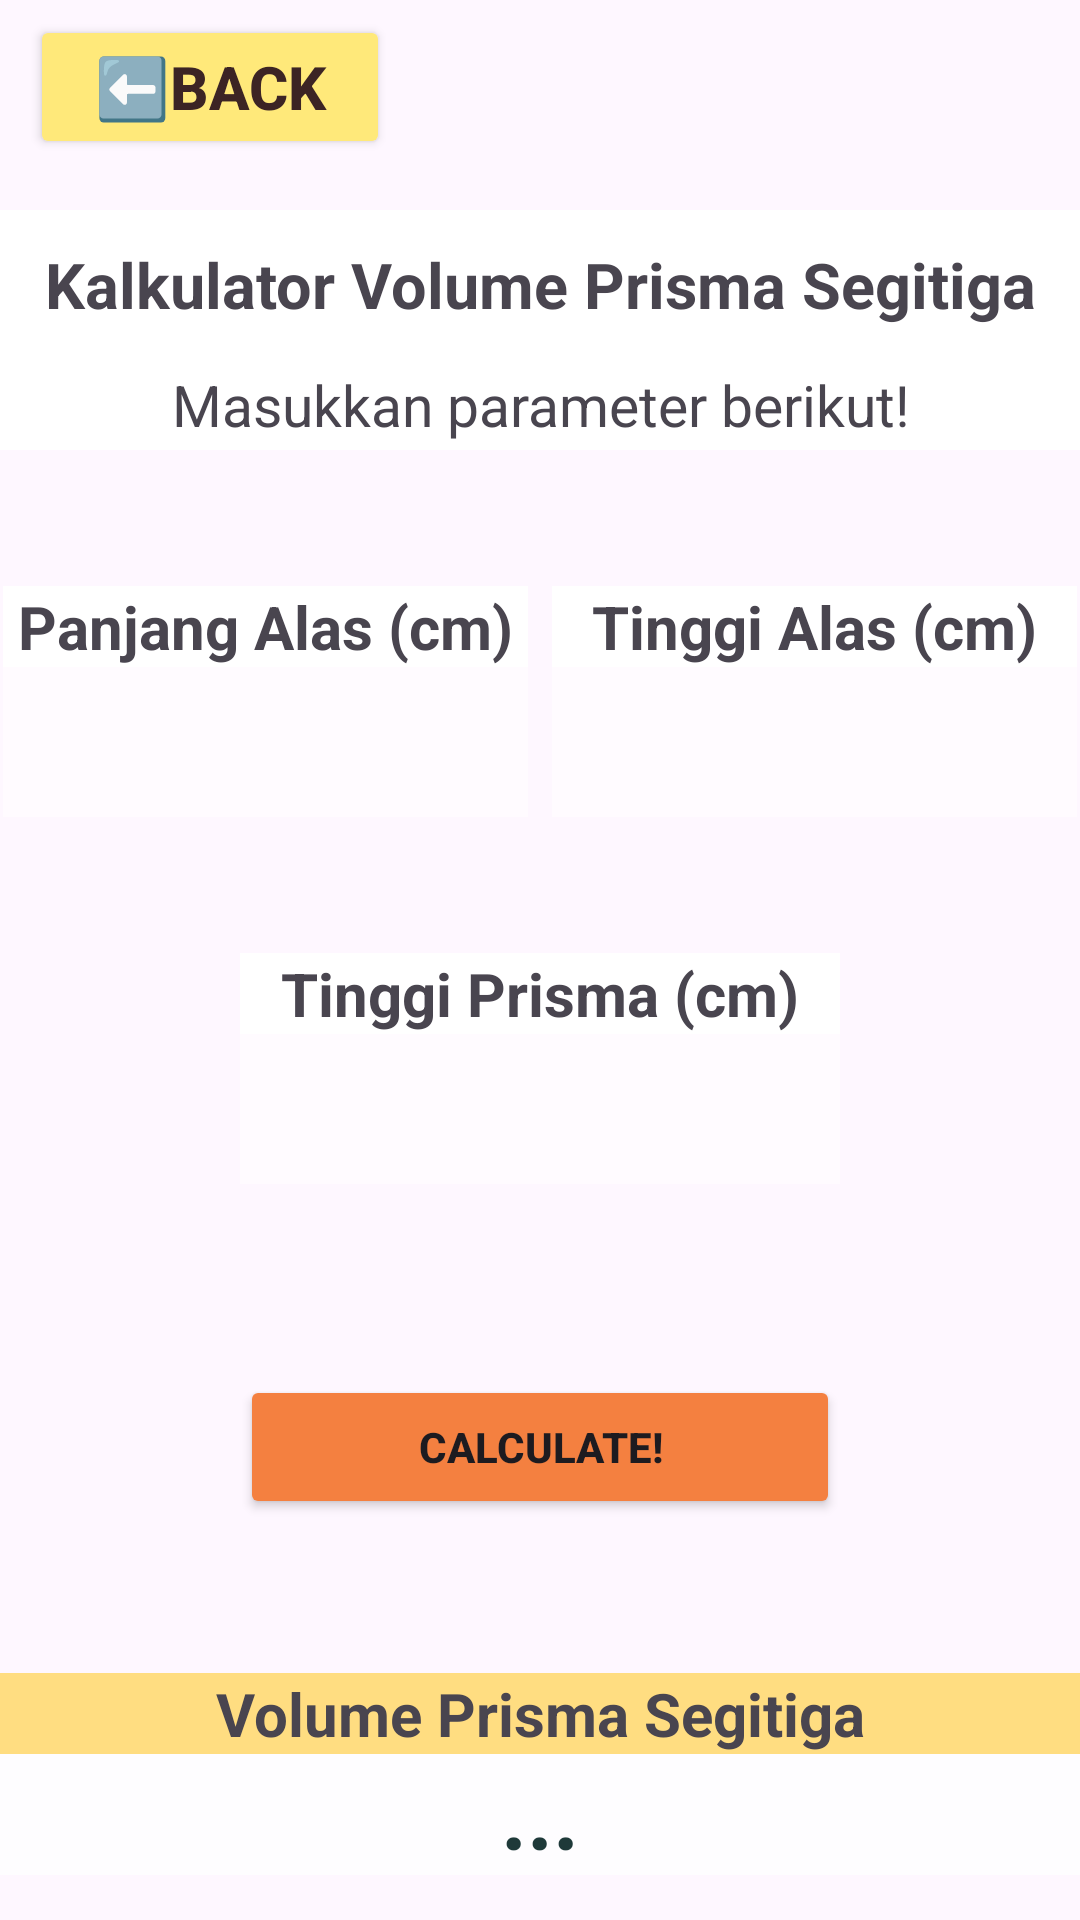

Reconstruct the res/layout file that produces this screen, plus the resources it refers to.
<!-- AndroidManifest.xml: application theme Theme.ListSiswa10PPLG1 -->
<!-- res/layout/fragment2_prisma.xml -->
<?xml version="1.0" encoding="utf-8"?>
<androidx.constraintlayout.widget.ConstraintLayout
    xmlns:android="http://schemas.android.com/apk/res/android"
    xmlns:app="http://schemas.android.com/apk/res-auto"
    xmlns:tools="http://schemas.android.com/tools"
    android:layout_width="match_parent"
    android:layout_height="match_parent"
    tools:context=".MainActivity"
    android:background="@drawable/bg">

    <Button
        android:id="@+id/btn_back"
        android:layout_width="120dp"
        android:layout_height="wrap_content"
        android:text="⬅️Back"
        android:textSize="20dp"
        android:textColor="#3C2424"
        android:textStyle="bold"
        app:layout_constraintStart_toStartOf="parent"
        app:layout_constraintTop_toTopOf="parent"
        android:layout_marginTop="5dp"
        android:layout_marginLeft="10dp"
        android:backgroundTint="#FFE97A"/>

    <TextView
        android:id="@+id/txt_title"
        android:text="Kalkulator Volume Prisma Segitiga"
        android:textAlignment="center"
        android:textSize="21dp"
        android:layout_width="match_parent"
        android:layout_height="50dp"
        android:gravity="center"
        android:textStyle="bold"
        app:layout_constraintStart_toStartOf="parent"
        app:layout_constraintEnd_toEndOf="parent"
        app:layout_constraintTop_toTopOf="parent"
        app:layout_constraintBottom_toTopOf="@id/txt_subtitle"
        android:background="@color/white"
        android:layout_marginTop="70dp"
        />

    <TextView
        android:id="@+id/txt_subtitle"
        android:text="Masukkan parameter berikut!"
        android:textAlignment="center"
        android:textSize="19dp"
        android:layout_width="match_parent"
        android:layout_height="30dp"
        android:gravity="center"
        app:layout_constraintStart_toStartOf="parent"
        app:layout_constraintEnd_toEndOf="parent"
        app:layout_constraintTop_toBottomOf="@id/txt_title"
        android:background="@color/white"
        />

    <LinearLayout
        android:id="@+id/mainrow"
        android:layout_width="match_parent"
        android:layout_height="wrap_content"
        app:layout_constraintStart_toStartOf="parent"
        app:layout_constraintEnd_toEndOf="parent"
        app:layout_constraintTop_toBottomOf="@id/txt_subtitle"
        app:layout_constraintBottom_toTopOf="@id/row6"
        android:orientation="horizontal"
        android:gravity="center">

        <androidx.appcompat.widget.LinearLayoutCompat
            android:id="@+id/row1"
            android:layout_width="175dp"
            android:layout_height="wrap_content"
            app:layout_constraintStart_toStartOf="parent"
            app:layout_constraintEnd_toEndOf="parent"
            app:layout_constraintTop_toBottomOf="@id/txt_subtitle"
            app:layout_constraintBottom_toTopOf="@id/row5"
            android:gravity="center"
            android:orientation="vertical">

            <TextView
                android:layout_width="match_parent"
                android:layout_height="wrap_content"
                android:text="Panjang Alas (cm)"
                android:textAlignment="center"
                android:background="@color/white"
                android:textSize="20dp"
                android:textStyle="bold"
                ></TextView>

            <EditText
                android:id="@+id/input_alas"
                android:inputType="number"
                android:layout_width="match_parent"
                android:layout_height="50dp"
                android:background="#66FFFFFF"
                android:textColor="@color/black"
                android:textSize="20dp"
                android:textStyle="bold"
                android:textAlignment="center">
            </EditText>
        </androidx.appcompat.widget.LinearLayoutCompat>

        <androidx.appcompat.widget.LinearLayoutCompat
            android:id="@+id/row5"
            android:layout_width="175dp"
            android:layout_height="wrap_content"
            app:layout_constraintStart_toStartOf="parent"
            app:layout_constraintEnd_toEndOf="parent"
            app:layout_constraintTop_toBottomOf="@id/row1"
            app:layout_constraintBottom_toTopOf="@id/row6"
            android:gravity="center"
            android:orientation="vertical"
            android:layout_marginLeft="8dp">

            <TextView
                android:layout_width="match_parent"
                android:layout_height="wrap_content"
                android:text="Tinggi Alas (cm)"
                android:textAlignment="center"
                android:background="@color/white"
                android:textSize="20dp"
                android:textStyle="bold"
                ></TextView>

            <EditText
                android:id="@+id/input_tinggialas"
                android:inputType="number"
                android:layout_width="match_parent"
                android:layout_height="50dp"
                android:background="#66FFFFFF"
                android:textColor="@color/black"
                android:textSize="20dp"
                android:textAlignment="center"
                android:textStyle="bold">
            </EditText>
        </androidx.appcompat.widget.LinearLayoutCompat>

    </LinearLayout>

    <androidx.appcompat.widget.LinearLayoutCompat
        android:id="@+id/row6"
        android:layout_width="200dp"
        android:layout_height="wrap_content"
        app:layout_constraintStart_toStartOf="parent"
        app:layout_constraintEnd_toEndOf="parent"
        app:layout_constraintTop_toBottomOf="@id/mainrow"
        app:layout_constraintBottom_toBottomOf="parent"
        android:gravity="center"
        android:orientation="vertical"
        android:layout_marginBottom="200dp">

        <TextView
            android:layout_width="match_parent"
            android:layout_height="wrap_content"
            android:text="Tinggi Prisma (cm)"
            android:textAlignment="center"
            android:background="@color/white"
            android:textSize="20dp"
            android:textStyle="bold"
            ></TextView>

        <EditText
            android:id="@+id/input_tinggiprisma"
            android:inputType="number"
            android:layout_width="match_parent"
            android:layout_height="50dp"
            android:background="#66FFFFFF"
            android:textColor="@color/black"
            android:textSize="20dp"
            android:textStyle="bold"
            android:textAlignment="center">
        </EditText>
    </androidx.appcompat.widget.LinearLayoutCompat>

    <Button
        android:id="@+id/button_calculate"
        android:layout_width="wrap_content"
        android:layout_height="wrap_content"
        android:text="Calculate!"
        android:textStyle="bold"
        app:layout_constraintStart_toStartOf="parent"
        app:layout_constraintEnd_toEndOf="parent"
        android:layout_marginBottom="100dp"
        android:layout_marginTop="30dp"
        app:layout_constraintTop_toBottomOf="@id/row6"
        app:layout_constraintBottom_toBottomOf="parent"
        android:width="200dp"
        android:backgroundTint="#F48040"/>

    <androidx.appcompat.widget.LinearLayoutCompat
        android:id="@+id/row2"
        android:layout_width="match_parent"
        android:layout_height="wrap_content"
        app:layout_constraintStart_toStartOf="parent"
        app:layout_constraintEnd_toEndOf="parent"
        app:layout_constraintBottom_toBottomOf="parent"
        android:gravity="center"
        android:orientation="vertical"
        android:layout_marginBottom="15dp">

        <TextView
            android:layout_width="match_parent"
            android:layout_height="wrap_content"
            android:text="Volume Prisma Segitiga"
            android:textAlignment="center"
            android:background="#FFDD81"
            android:textSize="20dp"
            android:textStyle="bold"
            ></TextView>

        <TextView
            android:id="@id/txt_hasil"
            android:layout_width="match_parent"
            android:layout_height="wrap_content"
            android:text="..."
            android:textAlignment="center"
            android:background="#B9FFFFFF"
            android:textSize="30dp"
            android:textStyle="bold"
            android:textColor="#1E3939"
            ></TextView>
    </androidx.appcompat.widget.LinearLayoutCompat>
</androidx.constraintlayout.widget.ConstraintLayout>
<!-- resources referenced by this layout -->
<resources>
  <style name="Theme.ListSiswa10PPLG1" parent="Base.Theme.ListSiswa10PPLG1" />
  <style name="Base.Theme.ListSiswa10PPLG1" parent="Theme.Material3.DayNight.NoActionBar">
          
          
      </style>
  <!-- not gathered from this repository: default colours our renderer supplied (Android Studio template values) -->
  <color name="black">#FF000000</color>
  <color name="white">#FFFFFFFF</color>
</resources>
